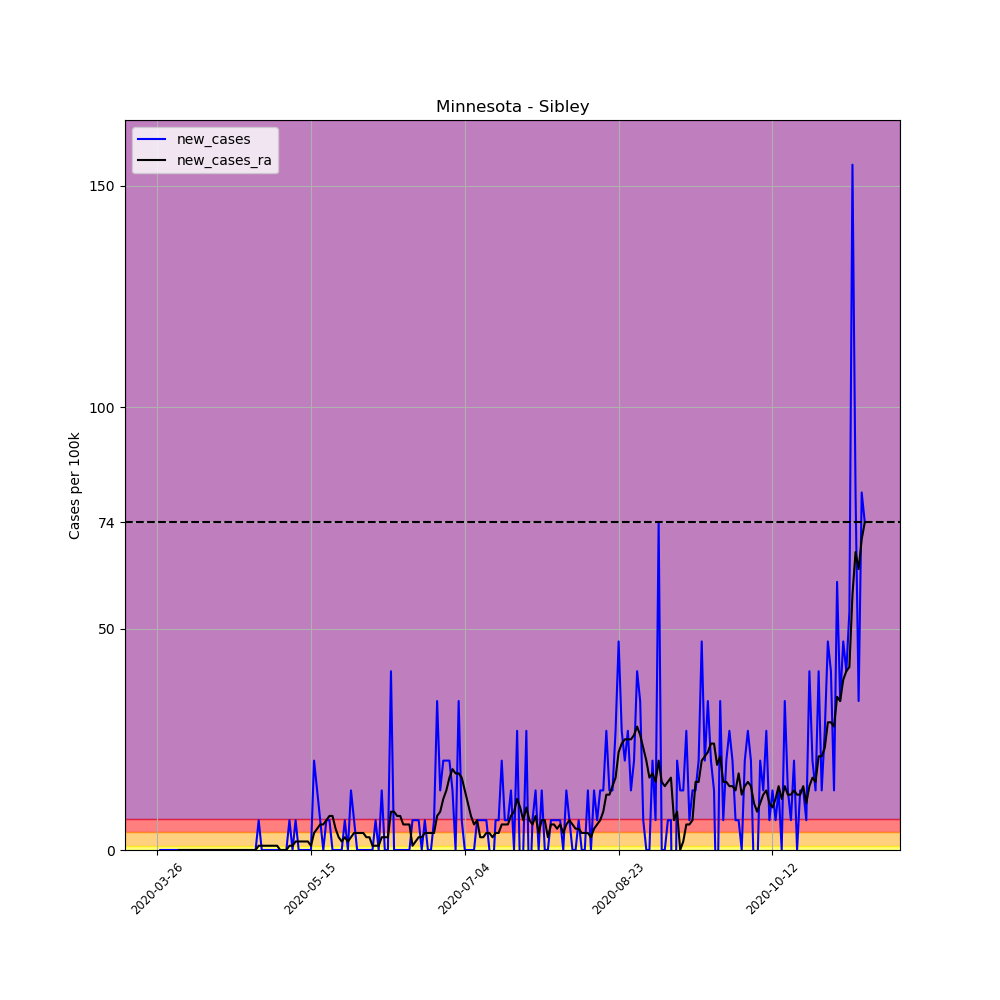

The data file committed next to this chart (first rows):
, date, county, state, fips, cases, deaths, COUNTY, STNAME, CTYNAME, POPESTIMATE2019, per_100k, per_100k_ra, new_cases, new_cases_ra
373201, 2020-03-26, Sibley, Minnesota, 27143, 1, 0, 143, Minnesota, Sibley, 14865, 6.727, , , 
373202, 2020-03-27, Sibley, Minnesota, 27143, 1, 0, 143, Minnesota, Sibley, 14865, 6.727, , 0.0, 
373203, 2020-03-28, Sibley, Minnesota, 27143, 1, 0, 143, Minnesota, Sibley, 14865, 6.727, , 0.0, 
373204, 2020-03-29, Sibley, Minnesota, 27143, 1, 0, 143, Minnesota, Sibley, 14865, 6.727, , 0.0, 
373205, 2020-03-30, Sibley, Minnesota, 27143, 1, 0, 143, Minnesota, Sibley, 14865, 6.727, , 0.0, 
373206, 2020-03-31, Sibley, Minnesota, 27143, 1, 0, 143, Minnesota, Sibley, 14865, 6.727, , 0.0, 
373207, 2020-04-01, Sibley, Minnesota, 27143, 1, 0, 143, Minnesota, Sibley, 14865, 6.727, 6.727, 0.0, 
373208, 2020-04-02, Sibley, Minnesota, 27143, 1, 0, 143, Minnesota, Sibley, 14865, 6.727, 6.727, 0.0, 0.0
373209, 2020-04-03, Sibley, Minnesota, 27143, 1, 0, 143, Minnesota, Sibley, 14865, 6.727, 6.727, 0.0, 0.0
373210, 2020-04-04, Sibley, Minnesota, 27143, 1, 0, 143, Minnesota, Sibley, 14865, 6.727, 6.727, 0.0, 0.0
373211, 2020-04-05, Sibley, Minnesota, 27143, 1, 0, 143, Minnesota, Sibley, 14865, 6.727, 6.727, 0.0, 0.0
373212, 2020-04-06, Sibley, Minnesota, 27143, 1, 0, 143, Minnesota, Sibley, 14865, 6.727, 6.727, 0.0, 0.0
373213, 2020-04-07, Sibley, Minnesota, 27143, 1, 0, 143, Minnesota, Sibley, 14865, 6.727, 6.727, 0.0, 0.0
373214, 2020-04-08, Sibley, Minnesota, 27143, 1, 0, 143, Minnesota, Sibley, 14865, 6.727, 6.727, 0.0, 0.0
373215, 2020-04-09, Sibley, Minnesota, 27143, 1, 0, 143, Minnesota, Sibley, 14865, 6.727, 6.727, 0.0, 0.0
373216, 2020-04-10, Sibley, Minnesota, 27143, 1, 0, 143, Minnesota, Sibley, 14865, 6.727, 6.727, 0.0, 0.0
373217, 2020-04-11, Sibley, Minnesota, 27143, 1, 0, 143, Minnesota, Sibley, 14865, 6.727, 6.727, 0.0, 0.0
373218, 2020-04-12, Sibley, Minnesota, 27143, 1, 0, 143, Minnesota, Sibley, 14865, 6.727, 6.727, 0.0, 0.0
373219, 2020-04-13, Sibley, Minnesota, 27143, 1, 0, 143, Minnesota, Sibley, 14865, 6.727, 6.727, 0.0, 0.0
373220, 2020-04-14, Sibley, Minnesota, 27143, 1, 0, 143, Minnesota, Sibley, 14865, 6.727, 6.727, 0.0, 0.0
373221, 2020-04-15, Sibley, Minnesota, 27143, 1, 0, 143, Minnesota, Sibley, 14865, 6.727, 6.727, 0.0, 0.0
373222, 2020-04-16, Sibley, Minnesota, 27143, 1, 0, 143, Minnesota, Sibley, 14865, 6.727, 6.727, 0.0, 0.0
373223, 2020-04-17, Sibley, Minnesota, 27143, 1, 0, 143, Minnesota, Sibley, 14865, 6.727, 6.727, 0.0, 0.0
373224, 2020-04-18, Sibley, Minnesota, 27143, 1, 0, 143, Minnesota, Sibley, 14865, 6.727, 6.727, 0.0, 0.0
373225, 2020-04-19, Sibley, Minnesota, 27143, 1, 0, 143, Minnesota, Sibley, 14865, 6.727, 6.727, 0.0, 0.0
373226, 2020-04-20, Sibley, Minnesota, 27143, 1, 0, 143, Minnesota, Sibley, 14865, 6.727, 6.727, 0.0, 0.0
373227, 2020-04-21, Sibley, Minnesota, 27143, 1, 0, 143, Minnesota, Sibley, 14865, 6.727, 6.727, 0.0, 0.0
373228, 2020-04-22, Sibley, Minnesota, 27143, 1, 0, 143, Minnesota, Sibley, 14865, 6.727, 6.727, 0.0, 0.0
373229, 2020-04-23, Sibley, Minnesota, 27143, 1, 0, 143, Minnesota, Sibley, 14865, 6.727, 6.727, 0.0, 0.0
373230, 2020-04-24, Sibley, Minnesota, 27143, 1, 0, 143, Minnesota, Sibley, 14865, 6.727, 6.727, 0.0, 0.0
373231, 2020-04-25, Sibley, Minnesota, 27143, 1, 0, 143, Minnesota, Sibley, 14865, 6.727, 6.727, 0.0, 0.0
373232, 2020-04-26, Sibley, Minnesota, 27143, 1, 0, 143, Minnesota, Sibley, 14865, 6.727, 6.727, 0.0, 0.0
373233, 2020-04-27, Sibley, Minnesota, 27143, 1, 0, 143, Minnesota, Sibley, 14865, 6.727, 6.727, 0.0, 0.0
373234, 2020-04-28, Sibley, Minnesota, 27143, 2, 0, 143, Minnesota, Sibley, 14865, 13.45, 7.688, 6.727, 0.961
373235, 2020-04-29, Sibley, Minnesota, 27143, 2, 0, 143, Minnesota, Sibley, 14865, 13.45, 8.649, 0.0, 0.961
373236, 2020-04-30, Sibley, Minnesota, 27143, 2, 0, 143, Minnesota, Sibley, 14865, 13.45, 9.61, 0.0, 0.961
373237, 2020-05-01, Sibley, Minnesota, 27143, 2, 0, 143, Minnesota, Sibley, 14865, 13.45, 10.57, 0.0, 0.961
373238, 2020-05-02, Sibley, Minnesota, 27143, 2, 0, 143, Minnesota, Sibley, 14865, 13.45, 11.53, 0.0, 0.961
373239, 2020-05-03, Sibley, Minnesota, 27143, 2, 0, 143, Minnesota, Sibley, 14865, 13.45, 12.49, 0.0, 0.961
373240, 2020-05-04, Sibley, Minnesota, 27143, 2, 0, 143, Minnesota, Sibley, 14865, 13.45, 13.45, 0.0, 0.961
373241, 2020-05-05, Sibley, Minnesota, 27143, 2, 0, 143, Minnesota, Sibley, 14865, 13.45, 13.45, 0.0, 0.0
373242, 2020-05-06, Sibley, Minnesota, 27143, 2, 0, 143, Minnesota, Sibley, 14865, 13.45, 13.45, 0.0, 0.0
373243, 2020-05-07, Sibley, Minnesota, 27143, 2, 0, 143, Minnesota, Sibley, 14865, 13.45, 13.45, 0.0, 0.0
373244, 2020-05-08, Sibley, Minnesota, 27143, 3, 0, 143, Minnesota, Sibley, 14865, 20.18, 14.42, 6.727, 0.961
373245, 2020-05-09, Sibley, Minnesota, 27143, 3, 0, 143, Minnesota, Sibley, 14865, 20.18, 15.38, 0.0, 0.961
373246, 2020-05-10, Sibley, Minnesota, 27143, 4, 0, 143, Minnesota, Sibley, 14865, 26.91, 17.3, 6.727, 1.922
373247, 2020-05-11, Sibley, Minnesota, 27143, 4, 0, 143, Minnesota, Sibley, 14865, 26.91, 19.22, 0.0, 1.922
373248, 2020-05-12, Sibley, Minnesota, 27143, 4, 0, 143, Minnesota, Sibley, 14865, 26.91, 21.14, 0.0, 1.922
373249, 2020-05-13, Sibley, Minnesota, 27143, 4, 0, 143, Minnesota, Sibley, 14865, 26.91, 23.06, 0.0, 1.922
373250, 2020-05-14, Sibley, Minnesota, 27143, 4, 0, 143, Minnesota, Sibley, 14865, 26.91, 24.99, 0.0, 1.922
373251, 2020-05-15, Sibley, Minnesota, 27143, 4, 0, 143, Minnesota, Sibley, 14865, 26.91, 25.95, 0.0, 0.961
373252, 2020-05-16, Sibley, Minnesota, 27143, 7, 0, 143, Minnesota, Sibley, 14865, 47.09, 29.79, 20.18, 3.844
373253, 2020-05-17, Sibley, Minnesota, 27143, 9, 0, 143, Minnesota, Sibley, 14865, 60.54, 34.6, 13.45, 4.805
373254, 2020-05-18, Sibley, Minnesota, 27143, 10, 0, 143, Minnesota, Sibley, 14865, 67.27, 40.36, 6.727, 5.766
373255, 2020-05-19, Sibley, Minnesota, 27143, 10, 0, 143, Minnesota, Sibley, 14865, 67.27, 46.13, 0.0, 5.766
373256, 2020-05-20, Sibley, Minnesota, 27143, 11, 0, 143, Minnesota, Sibley, 14865, 74, 52.86, 6.727, 6.727
373257, 2020-05-21, Sibley, Minnesota, 27143, 12, 0, 143, Minnesota, Sibley, 14865, 80.73, 60.54, 6.727, 7.688
373258, 2020-05-22, Sibley, Minnesota, 27143, 12, 0, 143, Minnesota, Sibley, 14865, 80.73, 68.23, 0.0, 7.688
373259, 2020-05-23, Sibley, Minnesota, 27143, 12, 0, 143, Minnesota, Sibley, 14865, 80.73, 73.04, 0.0, 4.805
373260, 2020-05-24, Sibley, Minnesota, 27143, 12, 0, 143, Minnesota, Sibley, 14865, 80.73, 75.92, 0.0, 2.883
... 171 more rows
